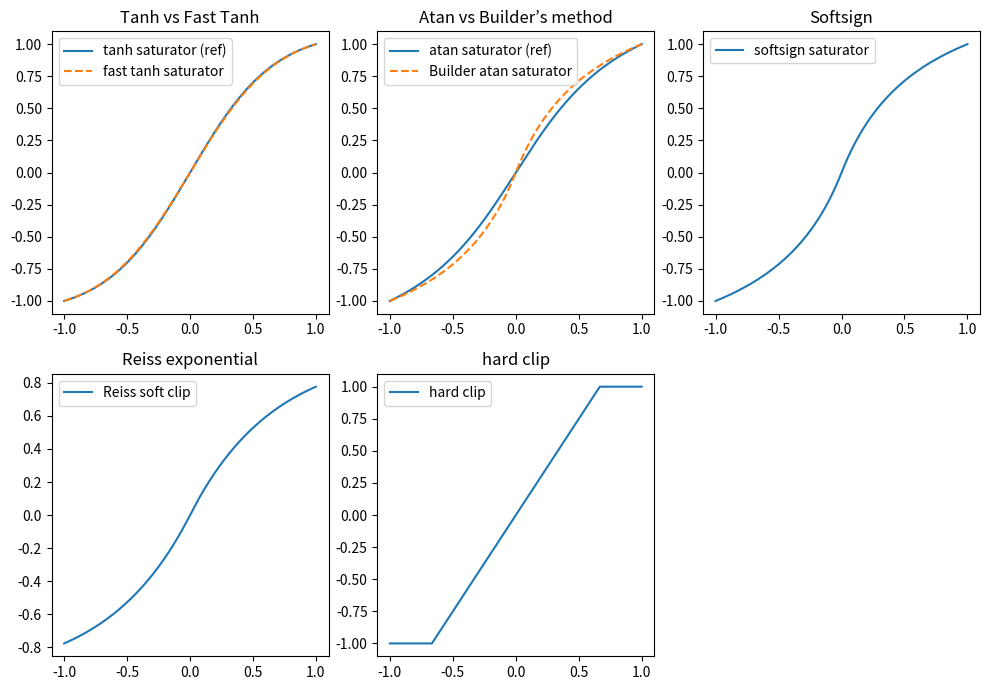

Here is the Python script that generated this plot:
import matplotlib.pyplot as plt
import numpy as np


# --- Reference functions ---
def hyptan_saturator(x, amt):
    return np.tanh(amt * x) / np.tanh(amt)


def arctan_saturator(x, amt):
    return np.arctan(amt * x) / np.arctan(amt)


def soft_clip_reiss(x, amt):
    return np.sign(x) * (1.0 - np.exp(-np.abs(amt * x)))


# --- Fast approximations ---
def fast_tanh(x):
    xx = x * x
    return x * (27.0 + xx) / (27.0 + 9.0 * xx)


def softsign(x):
    return x / (1.0 + np.abs(x))


def fast_atan(x):
    return np.pi * 0.25 * softsign(x)


def hard_clip(x):
    return np.clip(x, a_min=-1, a_max=1)


def hyptan_saturator_fast(x, amt):
    return fast_tanh(amt * x) / fast_tanh(amt)


def softsign_saturator(x, amt):
    return softsign(amt * x) / softsign(amt)


def builder_atan_saturator(x, amt):
    return fast_atan(amt * x) / fast_atan(amt)


def hard_clip_saturator(x, amt):
    return hard_clip(amt * x) / hard_clip(amt)


# --- Test grid ---
x = np.linspace(-1, 1, 1024)
amt = 1.5  # try changing drive amount

# --- Compute responses ---
y_ref_tanh = hyptan_saturator(x, amt)
y_fast_tanh = hyptan_saturator_fast(x, amt)

y_ref_atan = arctan_saturator(x, amt)
y_builder = builder_atan_saturator(x, amt)

y_softsign = softsign_saturator(x, amt)

y_reiss = soft_clip_reiss(x, amt)

y_hard = hard_clip_saturator(x, amt)

# --- Plot ---
plt.figure(figsize=(10, 7))

plt.subplot(2, 3, 1)
plt.plot(x, y_ref_tanh, label="tanh saturator (ref)")
plt.plot(x, y_fast_tanh, "--", label="fast tanh saturator")
plt.legend()
plt.title("Tanh vs Fast Tanh")

plt.subplot(2, 3, 2)
plt.plot(x, y_ref_atan, label="atan saturator (ref)")
plt.plot(x, y_builder, "--", label="Builder atan saturator")
plt.legend()
plt.title("Atan vs Builder’s method")

plt.subplot(2, 3, 3)
plt.plot(x, y_softsign, label="softsign saturator")
plt.legend()
plt.title("Softsign")

plt.subplot(2, 3, 4)
plt.plot(x, y_reiss, label="Reiss soft clip")
plt.legend()
plt.title("Reiss exponential")

plt.subplot(2, 3, 5)
plt.plot(x, y_hard, label="hard clip")
plt.legend()
plt.title("hard clip")

plt.tight_layout()
plt.show()
